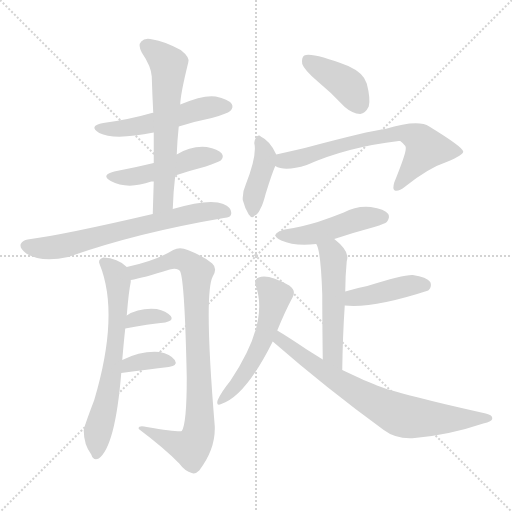
t = 0.00 s
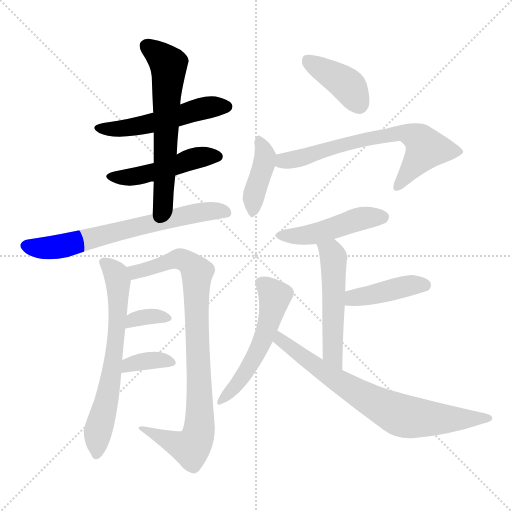
t = 2.20 s
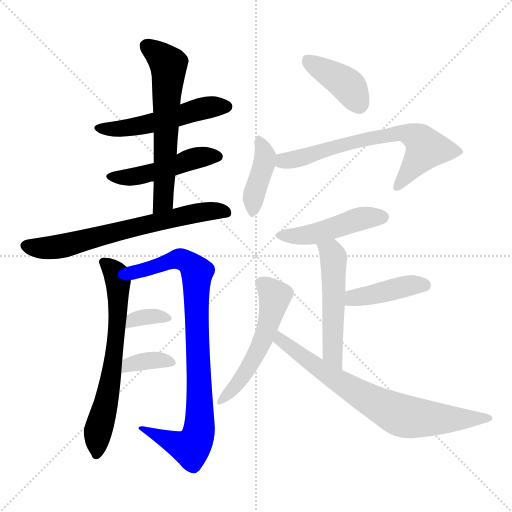
t = 4.40 s
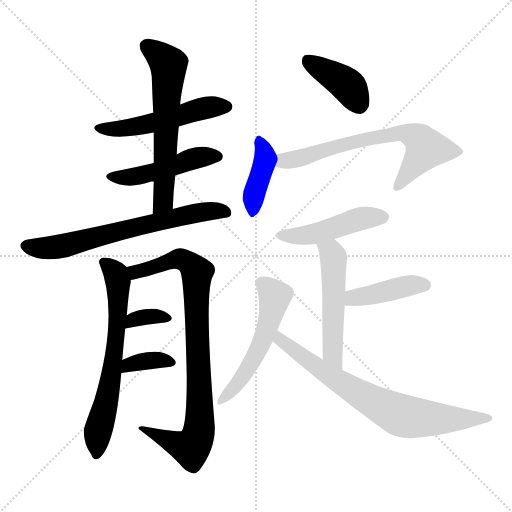
t = 6.59 s
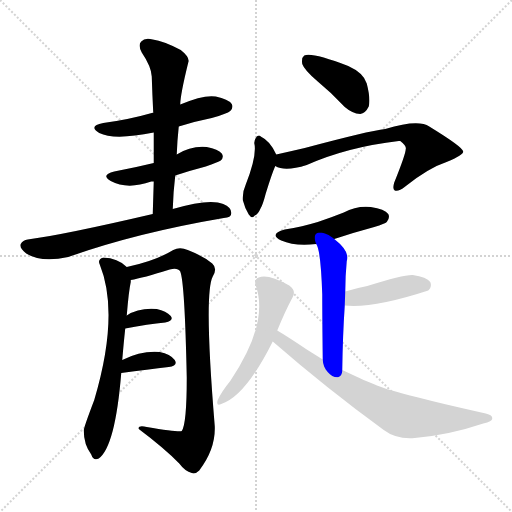
t = 8.79 s
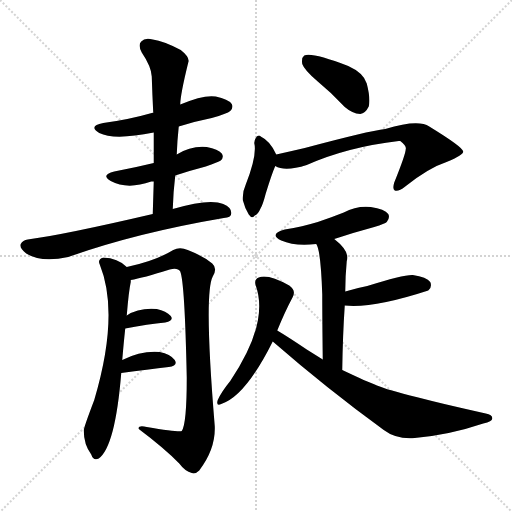
t = 10.99 s

The animated SVG that drew these frames (rendered in a browser with its animation timeline set to each time). Animation: 16 CSS @keyframes rules; one cycle of 10.99 s.

<svg version="1.1" viewBox="0 0 1024 1024" xmlns="http://www.w3.org/2000/svg">
  <g stroke="lightgray" stroke-dasharray="1,1" stroke-width="1" transform="scale(4, 4)">
    <line x1="0" y1="0" x2="256" y2="256"></line>
    <line x1="256" y1="0" x2="0" y2="256"></line>
    <line x1="128" y1="0" x2="128" y2="256"></line>
    <line x1="0" y1="128" x2="256" y2="128"></line>
  </g>
<g transform="scale(1, -1) translate(0, -900)">
   <style type="text/css">
    @keyframes keyframes0 {
      from {
       stroke: blue;
       stroke-dashoffset: 514;
       stroke-width: 128;
       }
       63% {
       animation-timing-function: step-end;
       stroke: blue;
       stroke-dashoffset: 0;
       stroke-width: 128;
       }
       to {
       stroke: black;
       stroke-width: 1024;
       }
       }
       #make-me-a-hanzi-animation-0 {
         animation: keyframes0 0.668294s both;
         animation-delay: 0.000000s;
         animation-timing-function: linear;
       }
    @keyframes keyframes1 {
      from {
       stroke: blue;
       stroke-dashoffset: 473;
       stroke-width: 128;
       }
       61% {
       animation-timing-function: step-end;
       stroke: blue;
       stroke-dashoffset: 0;
       stroke-width: 128;
       }
       to {
       stroke: black;
       stroke-width: 1024;
       }
       }
       #make-me-a-hanzi-animation-1 {
         animation: keyframes1 0.634928s both;
         animation-delay: 0.668294s;
         animation-timing-function: linear;
       }
    @keyframes keyframes2 {
      from {
       stroke: blue;
       stroke-dashoffset: 612;
       stroke-width: 128;
       }
       67% {
       animation-timing-function: step-end;
       stroke: blue;
       stroke-dashoffset: 0;
       stroke-width: 128;
       }
       to {
       stroke: black;
       stroke-width: 1024;
       }
       }
       #make-me-a-hanzi-animation-2 {
         animation: keyframes2 0.748047s both;
         animation-delay: 1.303223s;
         animation-timing-function: linear;
       }
    @keyframes keyframes3 {
      from {
       stroke: blue;
       stroke-dashoffset: 665;
       stroke-width: 128;
       }
       68% {
       animation-timing-function: step-end;
       stroke: blue;
       stroke-dashoffset: 0;
       stroke-width: 128;
       }
       to {
       stroke: black;
       stroke-width: 1024;
       }
       }
       #make-me-a-hanzi-animation-3 {
         animation: keyframes3 0.791178s both;
         animation-delay: 2.051270s;
         animation-timing-function: linear;
       }
    @keyframes keyframes4 {
      from {
       stroke: blue;
       stroke-dashoffset: 649;
       stroke-width: 128;
       }
       68% {
       animation-timing-function: step-end;
       stroke: blue;
       stroke-dashoffset: 0;
       stroke-width: 128;
       }
       to {
       stroke: black;
       stroke-width: 1024;
       }
       }
       #make-me-a-hanzi-animation-4 {
         animation: keyframes4 0.778158s both;
         animation-delay: 2.842448s;
         animation-timing-function: linear;
       }
    @keyframes keyframes5 {
      from {
       stroke: blue;
       stroke-dashoffset: 860;
       stroke-width: 128;
       }
       74% {
       animation-timing-function: step-end;
       stroke: blue;
       stroke-dashoffset: 0;
       stroke-width: 128;
       }
       to {
       stroke: black;
       stroke-width: 1024;
       }
       }
       #make-me-a-hanzi-animation-5 {
         animation: keyframes5 0.949870s both;
         animation-delay: 3.620605s;
         animation-timing-function: linear;
       }
    @keyframes keyframes6 {
      from {
       stroke: blue;
       stroke-dashoffset: 339;
       stroke-width: 128;
       }
       52% {
       animation-timing-function: step-end;
       stroke: blue;
       stroke-dashoffset: 0;
       stroke-width: 128;
       }
       to {
       stroke: black;
       stroke-width: 1024;
       }
       }
       #make-me-a-hanzi-animation-6 {
         animation: keyframes6 0.525879s both;
         animation-delay: 4.570475s;
         animation-timing-function: linear;
       }
    @keyframes keyframes7 {
      from {
       stroke: blue;
       stroke-dashoffset: 354;
       stroke-width: 128;
       }
       54% {
       animation-timing-function: step-end;
       stroke: blue;
       stroke-dashoffset: 0;
       stroke-width: 128;
       }
       to {
       stroke: black;
       stroke-width: 1024;
       }
       }
       #make-me-a-hanzi-animation-7 {
         animation: keyframes7 0.538086s both;
         animation-delay: 5.096354s;
         animation-timing-function: linear;
       }
    @keyframes keyframes8 {
      from {
       stroke: blue;
       stroke-dashoffset: 399;
       stroke-width: 128;
       }
       56% {
       animation-timing-function: step-end;
       stroke: blue;
       stroke-dashoffset: 0;
       stroke-width: 128;
       }
       to {
       stroke: black;
       stroke-width: 1024;
       }
       }
       #make-me-a-hanzi-animation-8 {
         animation: keyframes8 0.574707s both;
         animation-delay: 5.634440s;
         animation-timing-function: linear;
       }
    @keyframes keyframes9 {
      from {
       stroke: blue;
       stroke-dashoffset: 399;
       stroke-width: 128;
       }
       56% {
       animation-timing-function: step-end;
       stroke: blue;
       stroke-dashoffset: 0;
       stroke-width: 128;
       }
       to {
       stroke: black;
       stroke-width: 1024;
       }
       }
       #make-me-a-hanzi-animation-9 {
         animation: keyframes9 0.574707s both;
         animation-delay: 6.209147s;
         animation-timing-function: linear;
       }
    @keyframes keyframes10 {
      from {
       stroke: blue;
       stroke-dashoffset: 668;
       stroke-width: 128;
       }
       68% {
       animation-timing-function: step-end;
       stroke: blue;
       stroke-dashoffset: 0;
       stroke-width: 128;
       }
       to {
       stroke: black;
       stroke-width: 1024;
       }
       }
       #make-me-a-hanzi-animation-10 {
         animation: keyframes10 0.793620s both;
         animation-delay: 6.783854s;
         animation-timing-function: linear;
       }
    @keyframes keyframes11 {
      from {
       stroke: blue;
       stroke-dashoffset: 463;
       stroke-width: 128;
       }
       60% {
       animation-timing-function: step-end;
       stroke: blue;
       stroke-dashoffset: 0;
       stroke-width: 128;
       }
       to {
       stroke: black;
       stroke-width: 1024;
       }
       }
       #make-me-a-hanzi-animation-11 {
         animation: keyframes11 0.626790s both;
         animation-delay: 7.577474s;
         animation-timing-function: linear;
       }
    @keyframes keyframes12 {
      from {
       stroke: blue;
       stroke-dashoffset: 518;
       stroke-width: 128;
       }
       63% {
       animation-timing-function: step-end;
       stroke: blue;
       stroke-dashoffset: 0;
       stroke-width: 128;
       }
       to {
       stroke: black;
       stroke-width: 1024;
       }
       }
       #make-me-a-hanzi-animation-12 {
         animation: keyframes12 0.671549s both;
         animation-delay: 8.204264s;
         animation-timing-function: linear;
       }
    @keyframes keyframes13 {
      from {
       stroke: blue;
       stroke-dashoffset: 415;
       stroke-width: 128;
       }
       57% {
       animation-timing-function: step-end;
       stroke: blue;
       stroke-dashoffset: 0;
       stroke-width: 128;
       }
       to {
       stroke: black;
       stroke-width: 1024;
       }
       }
       #make-me-a-hanzi-animation-13 {
         animation: keyframes13 0.587728s both;
         animation-delay: 8.875814s;
         animation-timing-function: linear;
       }
    @keyframes keyframes14 {
      from {
       stroke: blue;
       stroke-dashoffset: 530;
       stroke-width: 128;
       }
       63% {
       animation-timing-function: step-end;
       stroke: blue;
       stroke-dashoffset: 0;
       stroke-width: 128;
       }
       to {
       stroke: black;
       stroke-width: 1024;
       }
       }
       #make-me-a-hanzi-animation-14 {
         animation: keyframes14 0.681315s both;
         animation-delay: 9.463542s;
         animation-timing-function: linear;
       }
    @keyframes keyframes15 {
      from {
       stroke: blue;
       stroke-dashoffset: 730;
       stroke-width: 128;
       }
       70% {
       animation-timing-function: step-end;
       stroke: blue;
       stroke-dashoffset: 0;
       stroke-width: 128;
       }
       to {
       stroke: black;
       stroke-width: 1024;
       }
       }
       #make-me-a-hanzi-animation-15 {
         animation: keyframes15 0.844076s both;
         animation-delay: 10.144857s;
         animation-timing-function: linear;
       }
</style>
<path d="M 357.5 647.0 Q 388.5 657.0 423.5 664.0 Q 454.5 673.0 460.5 678.0 Q 467.5 685.0 463.5 692.0 Q 456.5 702.0 431.5 707.0 Q 407.5 711.0 360.5 691.0 C 332.5 680.0 329.5 678.0 306.5 674.0 Q 305.5 675.0 303.5 674.0 Q 258.5 661.0 206.5 654.0 Q 175.5 648.0 198.5 634.0 Q 228.5 619.0 307.5 635.0 L 357.5 647.0 Z" fill="lightgray"></path> 
<path d="M 350.5 549.0 Q 380.5 559.0 411.5 567.0 Q 436.5 576.0 441.5 579.0 Q 448.5 586.0 443.5 593.0 Q 436.5 602.0 413.5 606.0 Q 382.5 609.0 353.5 591.0 L 307.5 574.0 Q 270.5 565.0 228.5 557.0 Q 200.5 550.0 221.5 538.0 Q 254.5 520.0 302.5 537.0 Q 303.5 537.0 307.5 537.0 L 350.5 549.0 Z" fill="lightgray"></path> 
<path d="M 345.5 482.0 Q 346.5 516.0 350.5 549.0 L 353.5 591.0 Q 354.5 619.0 357.5 647.0 L 360.5 691.0 Q 360.5 710.0 376.5 775.0 Q 380.5 785.0 361.5 800.0 Q 327.5 818.0 305.5 821.0 Q 289.5 825.0 282.5 817.0 Q 275.5 810.0 283.5 795.0 Q 302.5 767.0 303.5 747.0 Q 304.5 713.0 306.5 674.0 L 307.5 635.0 Q 307.5 607.0 307.5 574.0 L 307.5 537.0 Q 306.5 506.0 305.5 472.0 C 304.5 442.0 344.5 452.0 345.5 482.0 Z" fill="lightgray"></path> 
<path d="M 305.5 472.0 Q 125.5 430.0 55.5 421.0 Q 45.5 420.0 41.5 412.0 Q 38.5 403.0 52.5 393.0 Q 82.5 374.0 136.5 386.0 Q 271.5 434.0 447.5 464.0 Q 462.5 465.0 462.5 473.0 Q 463.5 485.0 446.5 492.0 Q 419.5 504.0 345.5 482.0 L 305.5 472.0 Z" fill="lightgray"></path> 
<path d="M 244.5 180.0 Q 247.5 216.0 250.5 243.0 L 253.5 269.0 Q 257.5 318.0 261.5 336.0 Q 261.5 339.0 261.5 340.0 C 263.5 358.0 263.5 358.0 253.5 366.0 Q 235.5 384.0 206.5 385.0 Q 194.5 381.0 199.5 371.0 Q 239.5 272.0 188.5 100.0 Q 167.5 45.0 167.5 39.0 Q 167.5 11.0 182.5 -9.0 Q 186.5 -22.0 197.5 -17.0 Q 230.5 7.0 242.5 154.0 L 244.5 180.0 Z" fill="lightgray"></path> 
<path d="M 261.5 340.0 Q 285.5 344.0 339.5 361.0 Q 355.5 365.0 360.5 357.0 Q 369.5 336.0 373.5 145.0 Q 373.5 52.0 363.5 38.0 Q 359.5 35.0 293.5 46.0 Q 275.5 50.0 277.5 42.0 Q 329.5 3.0 358.5 -27.0 Q 370.5 -43.0 383.5 -46.0 Q 390.5 -49.0 398.5 -41.0 Q 431.5 2.0 429.5 48.0 Q 407.5 313.0 425.5 347.0 Q 435.5 363.0 424.5 373.0 Q 406.5 388.0 375.5 400.0 Q 359.5 407.0 346.5 400.0 Q 310.5 378.0 253.5 366.0 C 224.5 359.0 232.5 334.0 261.5 340.0 Z" fill="lightgray"></path> 
<path d="M 250.5 243.0 Q 296.5 252.0 330.5 255.0 Q 348.5 259.0 341.5 268.0 Q 332.5 278.0 313.5 282.0 Q 277.5 285.0 253.5 269.0 C 228.5 253.0 221.5 237.0 250.5 243.0 Z" fill="lightgray"></path> 
<path d="M 242.5 154.0 Q 296.5 161.0 337.5 166.0 Q 356.5 169.0 349.5 180.0 Q 340.5 192.0 319.5 196.0 Q 282.5 199.0 244.5 180.0 C 217.5 167.0 212.5 150.0 242.5 154.0 Z" fill="lightgray"></path> 
<path d="M 635.5 737.0 Q 662.5 715.0 689.5 686.0 Q 704.5 673.0 720.5 672.0 Q 730.5 673.0 737.5 687.0 Q 741.5 702.0 733.5 733.0 Q 727.5 754.0 696.5 768.0 Q 623.5 796.0 608.5 789.0 Q 602.5 785.0 604.5 772.0 Q 608.5 760.0 635.5 737.0 Z" fill="lightgray"></path> 
<path d="M 552.5 591.0 Q 540.5 618.0 521.5 627.0 Q 518.5 631.0 513.5 627.0 Q 509.5 623.0 508.5 614.0 Q 514.5 590.0 491.5 531.0 Q 484.5 516.0 485.5 500.0 Q 489.5 484.0 497.5 471.0 Q 504.5 461.0 509.5 469.0 Q 515.5 470.0 521.5 484.0 Q 525.5 490.0 531.5 513.0 Q 543.5 552.0 550.5 568.0 C 556.5 582.0 556.5 582.0 552.5 591.0 Z" fill="lightgray"></path> 
<path d="M 550.5 568.0 Q 569.5 556.0 613.5 570.0 Q 694.5 606.0 797.5 618.0 Q 798.5 618.0 800.5 618.0 Q 813.5 608.0 811.5 602.0 Q 811.5 592.0 788.5 535.0 Q 784.5 522.0 789.5 519.0 Q 796.5 516.0 810.5 527.0 Q 856.5 564.0 895.5 577.0 Q 926.5 590.0 926.5 597.0 Q 925.5 606.0 858.5 647.0 Q 836.5 662.0 770.5 642.0 Q 736.5 638.0 609.5 604.0 Q 579.5 597.0 552.5 591.0 C 523.5 584.0 522.5 578.0 550.5 568.0 Z" fill="lightgray"></path> 
<path d="M 668.5 422.0 Q 707.5 435.0 748.5 446.0 Q 770.5 453.0 773.5 456.0 Q 780.5 465.0 776.5 472.0 Q 769.5 482.0 741.5 486.0 Q 713.5 489.0 687.5 475.0 Q 662.5 465.0 635.5 456.0 Q 605.5 447.0 569.5 441.0 Q 536.5 432.0 562.5 419.0 Q 589.5 407.0 632.5 412.0 L 668.5 422.0 Z" fill="lightgray"></path> 
<path d="M 684.5 160.0 Q 685.5 230.0 689.5 289.0 L 690.5 317.0 Q 690.5 347.0 693.5 378.0 Q 700.5 397.0 668.5 422.0 C 645.5 441.0 620.5 440.0 632.5 412.0 Q 641.5 400.0 644.5 311.0 Q 644.5 265.0 645.5 181.0 C 645.5 151.0 684.5 130.0 684.5 160.0 Z" fill="lightgray"></path> 
<path d="M 689.5 289.0 Q 746.5 283.0 856.5 319.0 Q 856.5 320.0 857.5 320.0 Q 864.5 327.0 860.5 336.0 Q 853.5 346.0 825.5 350.0 Q 807.5 351.0 734.5 328.0 Q 713.5 324.0 690.5 317.0 C 661.5 308.0 659.5 292.0 689.5 289.0 Z" fill="lightgray"></path> 
<path d="M 554.5 239.0 Q 569.5 276.0 585.5 306.0 Q 592.5 319.0 578.5 329.0 Q 535.5 353.0 517.5 345.0 Q 507.5 341.0 511.5 329.0 Q 538.5 254.0 460.5 138.0 Q 442.5 116.0 435.5 100.0 Q 431.5 87.0 442.5 92.0 Q 490.5 107.0 545.5 217.0 L 554.5 239.0 Z" fill="lightgray"></path> 
<path d="M 545.5 217.0 Q 653.5 123.0 767.5 40.0 Q 792.5 21.0 829.5 24.0 Q 898.5 30.0 966.5 53.0 Q 984.5 57.0 984.5 63.0 Q 985.5 70.0 971.5 73.0 Q 779.5 116.0 749.5 131.0 Q 737.5 135.0 684.5 160.0 L 645.5 181.0 Q 629.5 191.0 613.5 201.0 Q 576.5 226.0 554.5 239.0 C 528.5 255.0 522.5 237.0 545.5 217.0 Z" fill="lightgray"></path> 
      <clipPath id="make-me-a-hanzi-clip-0">
      <path d="M 357.5 647.0 Q 388.5 657.0 423.5 664.0 Q 454.5 673.0 460.5 678.0 Q 467.5 685.0 463.5 692.0 Q 456.5 702.0 431.5 707.0 Q 407.5 711.0 360.5 691.0 C 332.5 680.0 329.5 678.0 306.5 674.0 Q 305.5 675.0 303.5 674.0 Q 258.5 661.0 206.5 654.0 Q 175.5 648.0 198.5 634.0 Q 228.5 619.0 307.5 635.0 L 357.5 647.0 Z" fill="lightgray"></path>
      </clipPath>
      <path clip-path="url(#make-me-a-hanzi-clip-0)" d="M 200.5 645.0 L 240.5 642.0 L 293.5 650.0 L 406.5 684.0 L 452.5 687.0 " fill="none" id="make-me-a-hanzi-animation-0" stroke-dasharray="386 772" stroke-linecap="round"></path>

      <clipPath id="make-me-a-hanzi-clip-1">
      <path d="M 350.5 549.0 Q 380.5 559.0 411.5 567.0 Q 436.5 576.0 441.5 579.0 Q 448.5 586.0 443.5 593.0 Q 436.5 602.0 413.5 606.0 Q 382.5 609.0 353.5 591.0 L 307.5 574.0 Q 270.5 565.0 228.5 557.0 Q 200.5 550.0 221.5 538.0 Q 254.5 520.0 302.5 537.0 Q 303.5 537.0 307.5 537.0 L 350.5 549.0 Z" fill="lightgray"></path>
      </clipPath>
      <path clip-path="url(#make-me-a-hanzi-clip-1)" d="M 223.5 548.0 L 276.5 548.0 L 393.5 585.0 L 434.5 587.0 " fill="none" id="make-me-a-hanzi-animation-1" stroke-dasharray="345 690" stroke-linecap="round"></path>

      <clipPath id="make-me-a-hanzi-clip-2">
      <path d="M 345.5 482.0 Q 346.5 516.0 350.5 549.0 L 353.5 591.0 Q 354.5 619.0 357.5 647.0 L 360.5 691.0 Q 360.5 710.0 376.5 775.0 Q 380.5 785.0 361.5 800.0 Q 327.5 818.0 305.5 821.0 Q 289.5 825.0 282.5 817.0 Q 275.5 810.0 283.5 795.0 Q 302.5 767.0 303.5 747.0 Q 304.5 713.0 306.5 674.0 L 307.5 635.0 Q 307.5 607.0 307.5 574.0 L 307.5 537.0 Q 306.5 506.0 305.5 472.0 C 304.5 442.0 344.5 452.0 345.5 482.0 Z" fill="lightgray"></path>
      </clipPath>
      <path clip-path="url(#make-me-a-hanzi-clip-2)" d="M 293.5 808.0 L 337.5 771.0 L 326.5 498.0 L 310.5 479.0 " fill="none" id="make-me-a-hanzi-animation-2" stroke-dasharray="484 968" stroke-linecap="round"></path>

      <clipPath id="make-me-a-hanzi-clip-3">
      <path d="M 305.5 472.0 Q 125.5 430.0 55.5 421.0 Q 45.5 420.0 41.5 412.0 Q 38.5 403.0 52.5 393.0 Q 82.5 374.0 136.5 386.0 Q 271.5 434.0 447.5 464.0 Q 462.5 465.0 462.5 473.0 Q 463.5 485.0 446.5 492.0 Q 419.5 504.0 345.5 482.0 L 305.5 472.0 Z" fill="lightgray"></path>
      </clipPath>
      <path clip-path="url(#make-me-a-hanzi-clip-3)" d="M 51.5 409.0 L 107.5 405.0 L 378.5 472.0 L 430.5 479.0 L 451.5 475.0 " fill="none" id="make-me-a-hanzi-animation-3" stroke-dasharray="537 1074" stroke-linecap="round"></path>

      <clipPath id="make-me-a-hanzi-clip-4">
      <path d="M 244.5 180.0 Q 247.5 216.0 250.5 243.0 L 253.5 269.0 Q 257.5 318.0 261.5 336.0 Q 261.5 339.0 261.5 340.0 C 263.5 358.0 263.5 358.0 253.5 366.0 Q 235.5 384.0 206.5 385.0 Q 194.5 381.0 199.5 371.0 Q 239.5 272.0 188.5 100.0 Q 167.5 45.0 167.5 39.0 Q 167.5 11.0 182.5 -9.0 Q 186.5 -22.0 197.5 -17.0 Q 230.5 7.0 242.5 154.0 L 244.5 180.0 Z" fill="lightgray"></path>
      </clipPath>
      <path clip-path="url(#make-me-a-hanzi-clip-4)" d="M 212.5 373.0 L 232.5 352.0 L 236.5 280.0 L 218.5 122.0 L 195.5 34.0 L 192.5 -8.0 " fill="none" id="make-me-a-hanzi-animation-4" stroke-dasharray="521 1042" stroke-linecap="round"></path>

      <clipPath id="make-me-a-hanzi-clip-5">
      <path d="M 261.5 340.0 Q 285.5 344.0 339.5 361.0 Q 355.5 365.0 360.5 357.0 Q 369.5 336.0 373.5 145.0 Q 373.5 52.0 363.5 38.0 Q 359.5 35.0 293.5 46.0 Q 275.5 50.0 277.5 42.0 Q 329.5 3.0 358.5 -27.0 Q 370.5 -43.0 383.5 -46.0 Q 390.5 -49.0 398.5 -41.0 Q 431.5 2.0 429.5 48.0 Q 407.5 313.0 425.5 347.0 Q 435.5 363.0 424.5 373.0 Q 406.5 388.0 375.5 400.0 Q 359.5 407.0 346.5 400.0 Q 310.5 378.0 253.5 366.0 C 224.5 359.0 232.5 334.0 261.5 340.0 Z" fill="lightgray"></path>
      </clipPath>
      <path clip-path="url(#make-me-a-hanzi-clip-5)" d="M 262.5 362.0 L 272.5 356.0 L 363.5 382.0 L 394.5 356.0 L 400.5 59.0 L 392.5 19.0 L 380.5 4.0 L 286.5 40.0 " fill="none" id="make-me-a-hanzi-animation-5" stroke-dasharray="732 1464" stroke-linecap="round"></path>

      <clipPath id="make-me-a-hanzi-clip-6">
      <path d="M 250.5 243.0 Q 296.5 252.0 330.5 255.0 Q 348.5 259.0 341.5 268.0 Q 332.5 278.0 313.5 282.0 Q 277.5 285.0 253.5 269.0 C 228.5 253.0 221.5 237.0 250.5 243.0 Z" fill="lightgray"></path>
      </clipPath>
      <path clip-path="url(#make-me-a-hanzi-clip-6)" d="M 257.5 249.0 L 266.5 261.0 L 290.5 267.0 L 333.5 263.0 " fill="none" id="make-me-a-hanzi-animation-6" stroke-dasharray="211 422" stroke-linecap="round"></path>

      <clipPath id="make-me-a-hanzi-clip-7">
      <path d="M 242.5 154.0 Q 296.5 161.0 337.5 166.0 Q 356.5 169.0 349.5 180.0 Q 340.5 192.0 319.5 196.0 Q 282.5 199.0 244.5 180.0 C 217.5 167.0 212.5 150.0 242.5 154.0 Z" fill="lightgray"></path>
      </clipPath>
      <path clip-path="url(#make-me-a-hanzi-clip-7)" d="M 250.5 160.0 L 258.5 171.0 L 271.5 175.0 L 311.5 180.0 L 341.5 175.0 " fill="none" id="make-me-a-hanzi-animation-7" stroke-dasharray="226 452" stroke-linecap="round"></path>

      <clipPath id="make-me-a-hanzi-clip-8">
      <path d="M 635.5 737.0 Q 662.5 715.0 689.5 686.0 Q 704.5 673.0 720.5 672.0 Q 730.5 673.0 737.5 687.0 Q 741.5 702.0 733.5 733.0 Q 727.5 754.0 696.5 768.0 Q 623.5 796.0 608.5 789.0 Q 602.5 785.0 604.5 772.0 Q 608.5 760.0 635.5 737.0 Z" fill="lightgray"></path>
      </clipPath>
      <path clip-path="url(#make-me-a-hanzi-clip-8)" d="M 613.5 781.0 L 697.5 727.0 L 718.5 689.0 " fill="none" id="make-me-a-hanzi-animation-8" stroke-dasharray="271 542" stroke-linecap="round"></path>

      <clipPath id="make-me-a-hanzi-clip-9">
      <path d="M 552.5 591.0 Q 540.5 618.0 521.5 627.0 Q 518.5 631.0 513.5 627.0 Q 509.5 623.0 508.5 614.0 Q 514.5 590.0 491.5 531.0 Q 484.5 516.0 485.5 500.0 Q 489.5 484.0 497.5 471.0 Q 504.5 461.0 509.5 469.0 Q 515.5 470.0 521.5 484.0 Q 525.5 490.0 531.5 513.0 Q 543.5 552.0 550.5 568.0 C 556.5 582.0 556.5 582.0 552.5 591.0 Z" fill="lightgray"></path>
      </clipPath>
      <path clip-path="url(#make-me-a-hanzi-clip-9)" d="M 517.5 618.0 L 530.5 589.0 L 529.5 576.0 L 509.5 517.0 L 505.5 481.0 " fill="none" id="make-me-a-hanzi-animation-9" stroke-dasharray="271 542" stroke-linecap="round"></path>

      <clipPath id="make-me-a-hanzi-clip-10">
      <path d="M 550.5 568.0 Q 569.5 556.0 613.5 570.0 Q 694.5 606.0 797.5 618.0 Q 798.5 618.0 800.5 618.0 Q 813.5 608.0 811.5 602.0 Q 811.5 592.0 788.5 535.0 Q 784.5 522.0 789.5 519.0 Q 796.5 516.0 810.5 527.0 Q 856.5 564.0 895.5 577.0 Q 926.5 590.0 926.5 597.0 Q 925.5 606.0 858.5 647.0 Q 836.5 662.0 770.5 642.0 Q 736.5 638.0 609.5 604.0 Q 579.5 597.0 552.5 591.0 C 523.5 584.0 522.5 578.0 550.5 568.0 Z" fill="lightgray"></path>
      </clipPath>
      <path clip-path="url(#make-me-a-hanzi-clip-10)" d="M 558.5 573.0 L 683.5 611.0 L 803.5 635.0 L 831.5 626.0 L 852.5 603.0 L 793.5 524.0 " fill="none" id="make-me-a-hanzi-animation-10" stroke-dasharray="540 1080" stroke-linecap="round"></path>

      <clipPath id="make-me-a-hanzi-clip-11">
      <path d="M 668.5 422.0 Q 707.5 435.0 748.5 446.0 Q 770.5 453.0 773.5 456.0 Q 780.5 465.0 776.5 472.0 Q 769.5 482.0 741.5 486.0 Q 713.5 489.0 687.5 475.0 Q 662.5 465.0 635.5 456.0 Q 605.5 447.0 569.5 441.0 Q 536.5 432.0 562.5 419.0 Q 589.5 407.0 632.5 412.0 L 668.5 422.0 Z" fill="lightgray"></path>
      </clipPath>
      <path clip-path="url(#make-me-a-hanzi-clip-11)" d="M 563.5 431.0 L 633.5 433.0 L 713.5 461.0 L 765.5 466.0 " fill="none" id="make-me-a-hanzi-animation-11" stroke-dasharray="335 670" stroke-linecap="round"></path>

      <clipPath id="make-me-a-hanzi-clip-12">
      <path d="M 684.5 160.0 Q 685.5 230.0 689.5 289.0 L 690.5 317.0 Q 690.5 347.0 693.5 378.0 Q 700.5 397.0 668.5 422.0 C 645.5 441.0 620.5 440.0 632.5 412.0 Q 641.5 400.0 644.5 311.0 Q 644.5 265.0 645.5 181.0 C 645.5 151.0 684.5 130.0 684.5 160.0 Z" fill="lightgray"></path>
      </clipPath>
      <path clip-path="url(#make-me-a-hanzi-clip-12)" d="M 638.5 412.0 L 662.5 395.0 L 666.5 384.0 L 664.5 193.0 L 680.5 168.0 " fill="none" id="make-me-a-hanzi-animation-12" stroke-dasharray="390 780" stroke-linecap="round"></path>

      <clipPath id="make-me-a-hanzi-clip-13">
      <path d="M 689.5 289.0 Q 746.5 283.0 856.5 319.0 Q 856.5 320.0 857.5 320.0 Q 864.5 327.0 860.5 336.0 Q 853.5 346.0 825.5 350.0 Q 807.5 351.0 734.5 328.0 Q 713.5 324.0 690.5 317.0 C 661.5 308.0 659.5 292.0 689.5 289.0 Z" fill="lightgray"></path>
      </clipPath>
      <path clip-path="url(#make-me-a-hanzi-clip-13)" d="M 695.5 296.0 L 751.5 314.0 L 830.5 331.0 L 849.5 330.0 " fill="none" id="make-me-a-hanzi-animation-13" stroke-dasharray="287 574" stroke-linecap="round"></path>

      <clipPath id="make-me-a-hanzi-clip-14">
      <path d="M 554.5 239.0 Q 569.5 276.0 585.5 306.0 Q 592.5 319.0 578.5 329.0 Q 535.5 353.0 517.5 345.0 Q 507.5 341.0 511.5 329.0 Q 538.5 254.0 460.5 138.0 Q 442.5 116.0 435.5 100.0 Q 431.5 87.0 442.5 92.0 Q 490.5 107.0 545.5 217.0 L 554.5 239.0 Z" fill="lightgray"></path>
      </clipPath>
      <path clip-path="url(#make-me-a-hanzi-clip-14)" d="M 521.5 334.0 L 549.5 308.0 L 529.5 230.0 L 498.5 165.0 L 444.5 101.0 " fill="none" id="make-me-a-hanzi-animation-14" stroke-dasharray="402 804" stroke-linecap="round"></path>

      <clipPath id="make-me-a-hanzi-clip-15">
      <path d="M 545.5 217.0 Q 653.5 123.0 767.5 40.0 Q 792.5 21.0 829.5 24.0 Q 898.5 30.0 966.5 53.0 Q 984.5 57.0 984.5 63.0 Q 985.5 70.0 971.5 73.0 Q 779.5 116.0 749.5 131.0 Q 737.5 135.0 684.5 160.0 L 645.5 181.0 Q 629.5 191.0 613.5 201.0 Q 576.5 226.0 554.5 239.0 C 528.5 255.0 522.5 237.0 545.5 217.0 Z" fill="lightgray"></path>
      </clipPath>
      <path clip-path="url(#make-me-a-hanzi-clip-15)" d="M 556.5 232.0 L 562.5 219.0 L 635.5 164.0 L 728.5 106.0 L 800.5 70.0 L 847.5 63.0 L 978.5 64.0 " fill="none" id="make-me-a-hanzi-animation-15" stroke-dasharray="602 1204" stroke-linecap="round"></path>

</g>
</svg>
